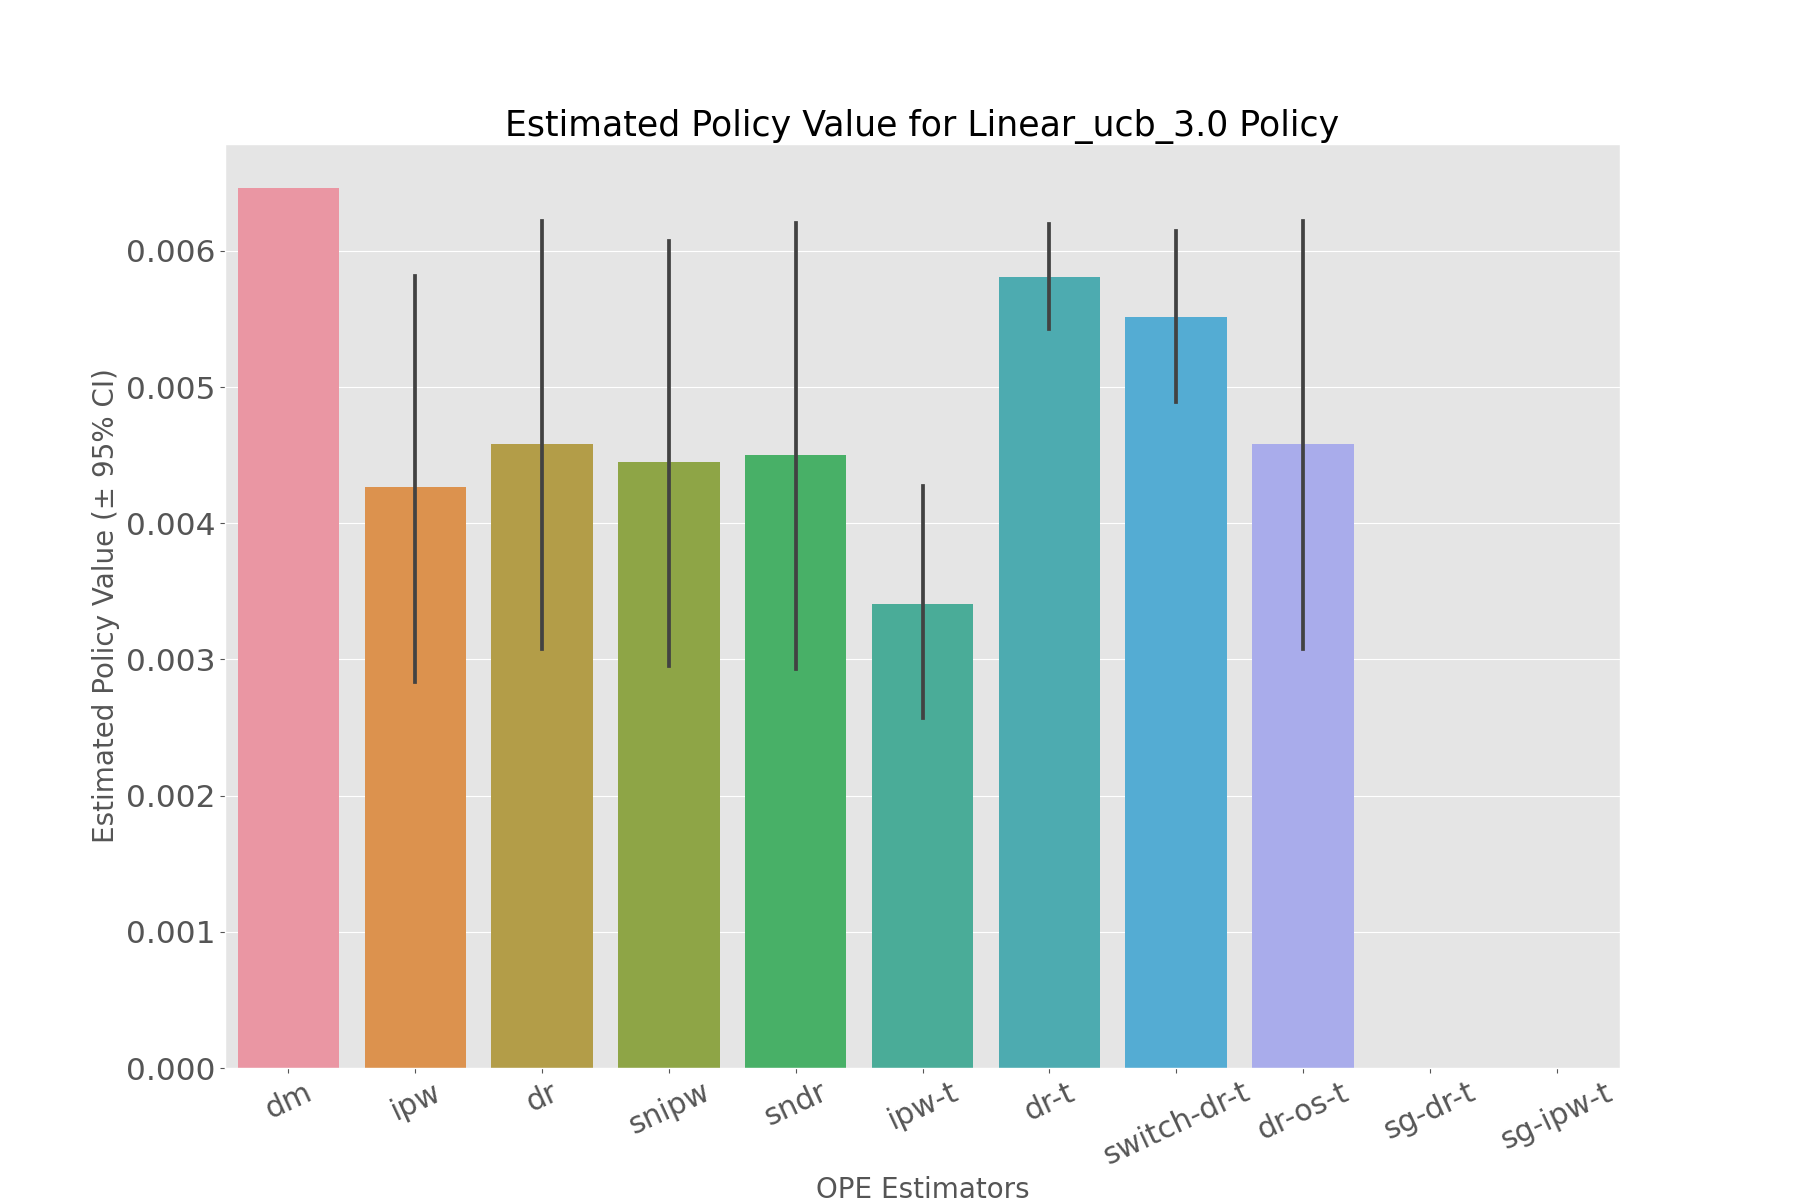

The file beside this chart, header and first rows:
, estimated_policy_value, relative_estimated_policy_value, mean, 95.0% CI (lower), 95.0% CI (upper)
dm, 0.006461, 0.9582, 0.006461, 0.00646, 0.006461
ipw, 0.0042, 0.6229, 0.004142, 0.002831, 0.005818
dr, 0.0045, 0.6674, 0.004446, 0.003078, 0.006218
snipw, 0.004381, 0.6498, 0.004321, 0.002953, 0.00607
sndr, 0.004416, 0.6549, 0.004359, 0.002931, 0.006207
ipw-t, 0.003411, 0.5059, 0.003375, 0.002571, 0.004272
dr-t, 0.005821, 0.8632, 0.005804, 0.005425, 0.006196
switch-dr-t, 0.005532, 0.8204, 0.005504, 0.004894, 0.006149
dr-os-t, 0.0045, 0.6674, 0.004446, 0.003078, 0.006218
sg-dr-t, , , , , 
sg-ipw-t, , , , , 
